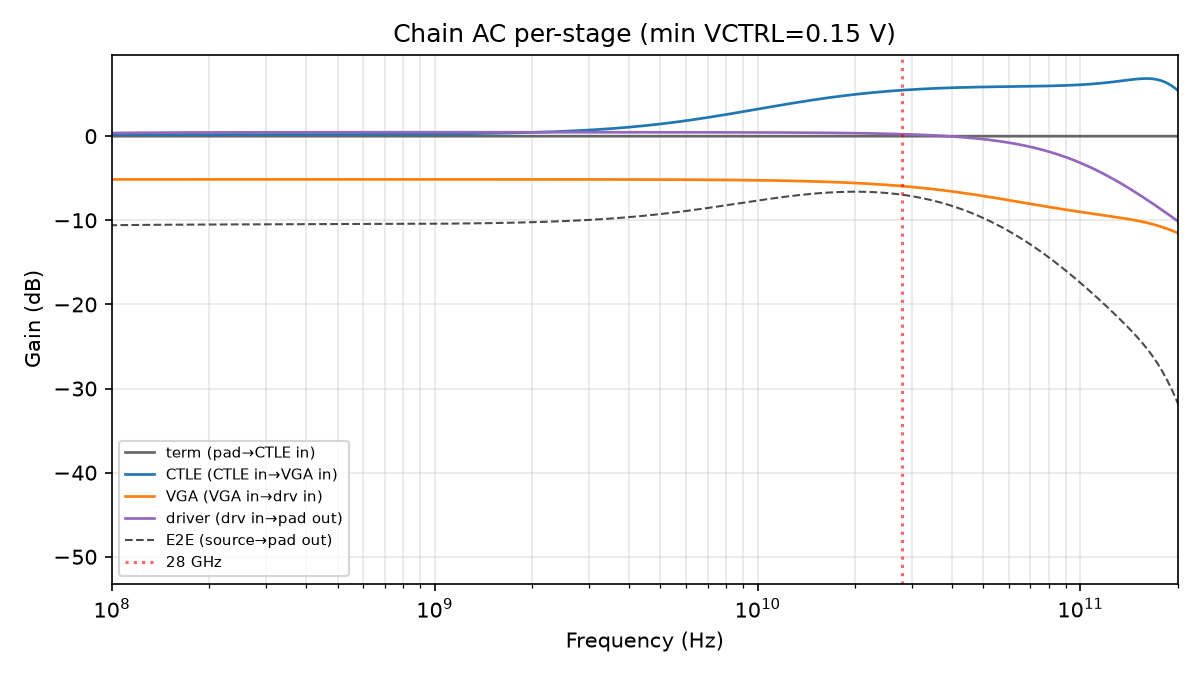

The data file committed next to this chart (first rows):
freq_Hz, h_src_dB, h_pad_dB, h_term_dB, h_ctle_dB, h_vga_dB, h_driver_dB
1000000, -12.56, -6.558, 0.0, -0.2422, -5.488, -0.8273
1011584, -12.56, -6.558, 0.0, -0.2422, -5.488, -0.8273
1023302, -12.56, -6.557, 0.0, -0.2421, -5.488, -0.8273
1035156, -12.56, -6.557, 0.0, -0.242, -5.488, -0.8272
1047147, -12.56, -6.557, 0.0, -0.242, -5.488, -0.8272
1059277, -12.56, -6.557, 0.0, -0.2419, -5.488, -0.8271
1071548, -12.56, -6.557, 0.0, -0.2419, -5.488, -0.8271
1083961, -12.56, -6.557, 0.0, -0.2418, -5.488, -0.827
1096517, -12.56, -6.557, 0.0, -0.2418, -5.488, -0.827
1109219, -12.56, -6.556, 0.0, -0.2417, -5.488, -0.827
1122068, -12.56, -6.556, 0.0, -0.2417, -5.488, -0.8269
1135067, -12.56, -6.556, 0.0, -0.2416, -5.488, -0.8269
1148215, -12.56, -6.556, 0.0, -0.2415, -5.488, -0.8268
1161516, -12.56, -6.556, 0.0, -0.2415, -5.487, -0.8268
1174971, -12.56, -6.556, 0.0, -0.2414, -5.487, -0.8267
1188582, -12.56, -6.555, 0.0, -0.2413, -5.487, -0.8267
1202350, -12.56, -6.555, 0.0, -0.2413, -5.487, -0.8266
1216278, -12.56, -6.555, 0.0, -0.2412, -5.487, -0.8265
1230368, -12.56, -6.555, 0.0, -0.2411, -5.487, -0.8265
1244620, -12.56, -6.555, 0.0, -0.241, -5.487, -0.8264
1259038, -12.56, -6.554, 0.0, -0.241, -5.487, -0.8264
1273622, -12.56, -6.554, 0.0, -0.2409, -5.487, -0.8263
1288376, -12.56, -6.554, 0.0, -0.2408, -5.487, -0.8263
1303300, -12.56, -6.554, 0.0, -0.2407, -5.487, -0.8262
1318398, -12.56, -6.554, 0.0, -0.2407, -5.487, -0.8261
1333670, -12.56, -6.553, 0.0, -0.2406, -5.487, -0.8261
1349119, -12.56, -6.553, 0.0, -0.2405, -5.487, -0.826
1364747, -12.56, -6.553, 0.0, -0.2404, -5.487, -0.8259
1380557, -12.56, -6.553, 0.0, -0.2403, -5.486, -0.8258
1396549, -12.56, -6.552, 0.0, -0.2402, -5.486, -0.8258
1412727, -12.56, -6.552, 0.0, -0.2401, -5.486, -0.8257
1429092, -12.56, -6.552, 0.0, -0.24, -5.486, -0.8256
1445646, -12.56, -6.552, 0.0, -0.2399, -5.486, -0.8255
1462392, -12.56, -6.551, 0.0, -0.2398, -5.486, -0.8255
1479333, -12.56, -6.551, 0.0, -0.2397, -5.486, -0.8254
1496469, -12.56, -6.551, 0.0, -0.2396, -5.486, -0.8253
1513804, -12.56, -6.551, 0.0, -0.2395, -5.486, -0.8252
1531340, -12.56, -6.55, 0.0, -0.2394, -5.486, -0.8251
1549079, -12.56, -6.55, 0.0, -0.2393, -5.486, -0.825
1567024, -12.56, -6.55, 0.0, -0.2392, -5.486, -0.825
1585176, -12.56, -6.549, 0.0, -0.239, -5.485, -0.8249
1603539, -12.56, -6.549, 0.0, -0.2389, -5.485, -0.8248
1622114, -12.56, -6.549, 0.0, -0.2388, -5.485, -0.8247
1640904, -12.56, -6.548, 0.0, -0.2387, -5.485, -0.8246
1659913, -12.56, -6.548, 0.0, -0.2385, -5.485, -0.8245
1679141, -12.55, -6.548, 0.0, -0.2384, -5.485, -0.8244
1698592, -12.55, -6.547, 0.0, -0.2383, -5.485, -0.8243
1718269, -12.55, -6.547, 0.0, -0.2381, -5.485, -0.8241
1738173, -12.55, -6.547, 0.0, -0.238, -5.485, -0.824
1758308, -12.55, -6.546, 0.0, -0.2379, -5.484, -0.8239
1778676, -12.55, -6.546, 0.0, -0.2377, -5.484, -0.8238
1799280, -12.55, -6.545, 0.0, -0.2376, -5.484, -0.8237
1820123, -12.55, -6.545, 0.0, -0.2374, -5.484, -0.8236
1841207, -12.55, -6.545, 0.0, -0.2372, -5.484, -0.8234
1862536, -12.55, -6.544, 0.0, -0.2371, -5.484, -0.8233
1884111, -12.55, -6.544, 0.0, -0.2369, -5.484, -0.8232
1905937, -12.55, -6.543, 0.0, -0.2367, -5.483, -0.823
1928015, -12.55, -6.543, 0.0, -0.2366, -5.483, -0.8229
1950349, -12.55, -6.542, 0.0, -0.2364, -5.483, -0.8228
1972942, -12.55, -6.542, 0.0, -0.2362, -5.483, -0.8226
... 1,036 more rows
